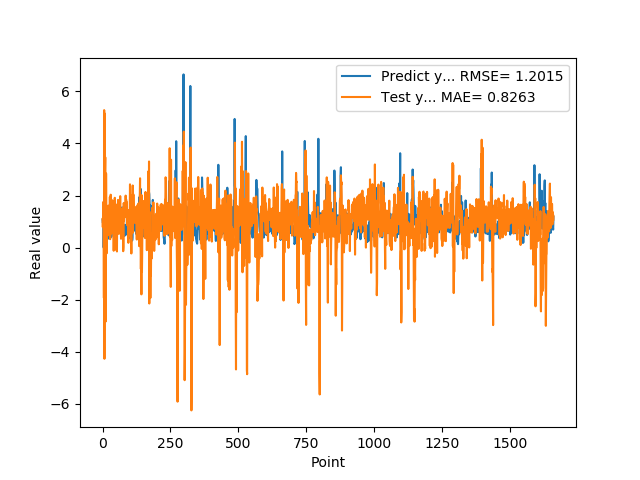

Source data for this figure (header and first rows):
1.074290990829999792e+00, 1.100179119537716854e+00
9.521890282630000035e-01, 7.846791482009138896e-01
9.879170060160000766e-01, 1.103686668925528025e+00
1.011654973029999960e+00, 1.754214305152440367e+00
0.000000000000000000e+00, 9.851735194478840052e-01
7.643579840659999736e-01, -1.933201310690895847e+00
7.788103222849999119e-01, 5.279600493456980459e+00
3.306220054629999794e+00, -4.271553699093483480e+00
1.055441975589999970e+00, 5.147689888738894659e+00
7.543110251430000801e-01, 2.689664531621479338e+00
7.915459871289999283e-01, 3.469261150809354710e+00
1.409499049189999909e+00, 6.720333472491358817e-01
8.875439763070001042e-01, -2.835955208960792007e+00
6.401469707490000660e-01, 2.846924343366616483e+00
5.082880258560000808e-01, 7.144628288834662388e-01
8.640019893649999450e-01, -2.227429149869614988e-01
5.725920200349999822e-01, 1.501998864006681422e-01
8.469420075419999971e-01, 1.019761339124206634e+00
9.181020259860001032e-01, 1.538287988426310982e+00
7.976629734039999420e-01, 1.159892540885746337e+00
9.608020186419998776e-01, 1.212311053563481122e+00
9.555831551549999192e-01, 1.611838572801231440e+00
3.470349907879999862e-01, 8.931299075516609953e-01
9.546210169789999256e-01, 9.256691191999527613e-01
1.293938040730000072e+00, 1.265742937897511133e+00
5.251880288119999962e-01, 4.610993817539014716e-01
4.773890078070000542e-01, 1.363338059409177072e+00
1.275226235389999907e+00, 1.943996658373923436e+00
8.723750114439999814e-01, 3.227406044887812242e-01
8.355640172959999390e-01, 5.778229966091218417e-01
7.321749925609999377e-01, 2.031061799268570667e+00
7.640249729160000225e-01, 9.299726838761703807e-01
4.072830080990000323e-01, 5.434587761317137833e-01
4.752210080619999610e-01, 7.272815959466544244e-01
8.781340122220000488e-01, 1.030717132534180847e+00
7.414129972460000717e-01, 1.026744979478815267e+00
1.258002042770000051e+00, 1.815662342557785802e+00
1.069700956339999953e+00, 1.748246735760465853e+00
7.274609804150000691e-01, 1.735852062556382469e+00
7.892770171170000459e-01, 1.238724547019504074e+00
6.237750053410000550e-01, 9.760194388430668555e-01
6.914690136910000007e-01, -1.219962563305355130e-01
8.557710051540000640e-01, 7.435163627972779521e-01
7.093830108640000187e-01, 1.420573238956051920e+00
1.014547944070000041e+00, 9.106118403968913588e-01
1.115731000900000103e+00, 1.912168250423758487e+00
4.182830154900000208e-01, 1.304288551814172914e+00
1.002280950550000105e+00, 1.025385229891310201e+00
1.218860983849999968e+00, 1.622235140062730174e+00
1.143296003339999922e+00, -8.134545499044774919e-02
6.528189778330000248e-01, 1.650727592864812854e+00
6.746559739110000731e-01, 1.501398487587276342e+00
6.009536385540000802e-01, 3.998813266494838925e-01
6.694570183749999348e-01, -1.501039116750226277e-01
6.538079977039999990e-01, 1.280606761729022880e+00
7.814120054240000224e-01, 8.689999099272898153e-01
1.206303954120000022e+00, 1.507590734328177584e+00
8.469259738919999725e-01, 1.830902394171123770e+00
8.286409974099999687e-01, 1.377736608945709484e+00
6.482390165329999787e-01, 1.507310755003796743e+00
5.623700022700000023e-01, 5.260183891388356958e-01
... 1,599 more rows
